Photos from the image-classification dataset "traffic_light_dataset" in the GitHub repository kputhanangadi/auto_chime. Its 4 classes are: green light, yellow light, red light, 3 not.

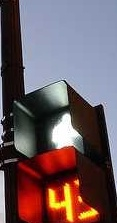
Label: 3 not

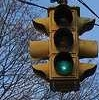
Label: green light

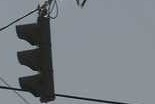
Label: 3 not

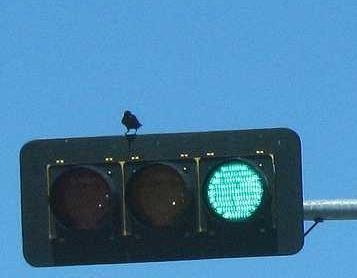
Label: green light

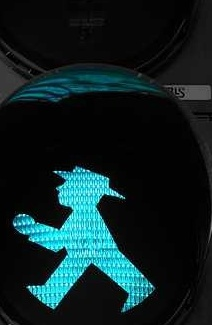
Label: 3 not

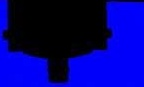
Label: 3 not
